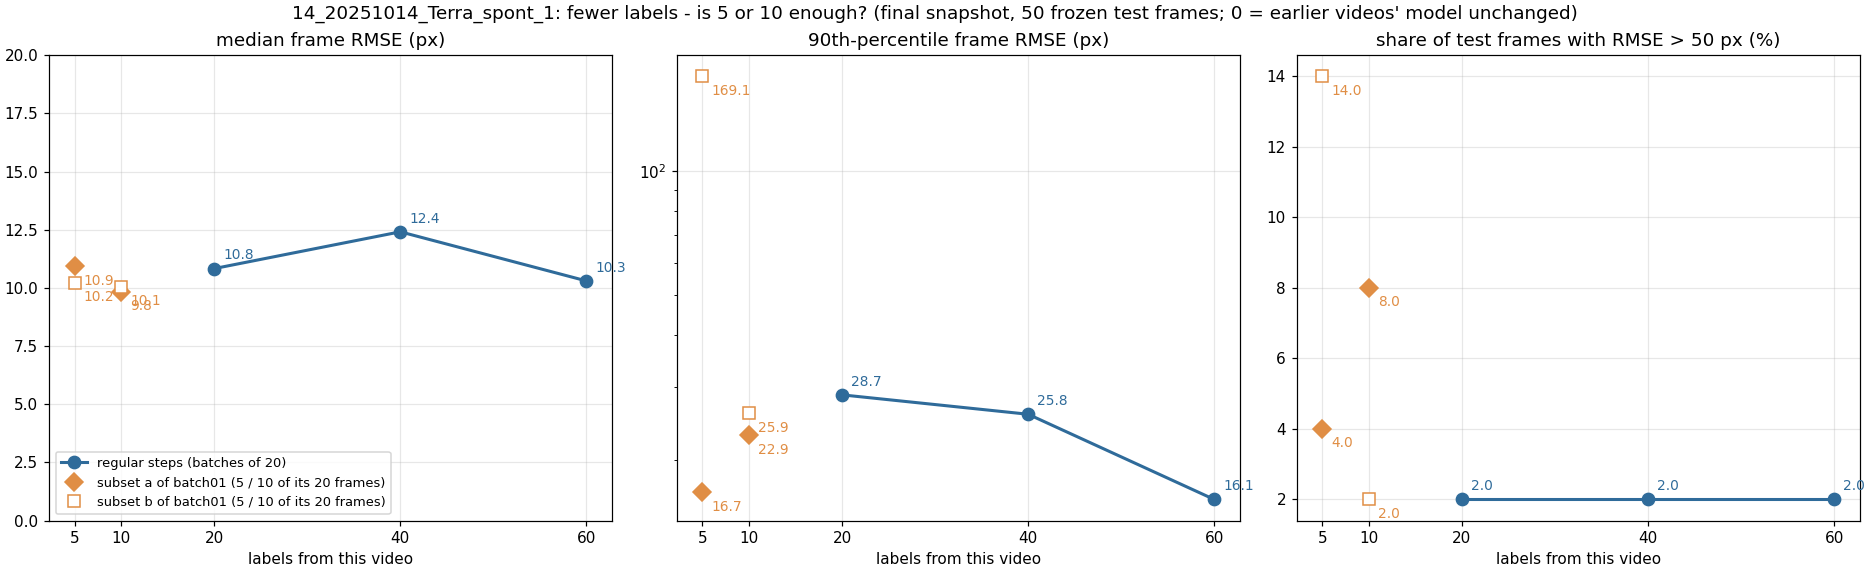

Source data for this figure (header and first rows):
label, run, training_frames_this_video, median_frame_rmse_px, p90_frame_rmse_px, frac_frames_rmse_gt_50px, frac_points_conf_ge_0.6
x005_step01_final_sub05a, sub05a, 5, 10.93, 16.72, 0.04, 0.786
x005_step01_final_sub05b, sub05b, 5, 10.22, 169.1, 0.14, 0.802
x010_step01_final_sub10a, sub10a, 10, 9.82, 22.93, 0.08, 0.744
x010_step01_final_sub10b, sub10b, 10, 10.06, 25.91, 0.02, 0.854
x020_step01_final, regular step, 20, 10.83, 28.74, 0.02, 0.882
x040_step02_final, regular step, 40, 12.41, 25.8, 0.02, 0.897
x060_step03_final, regular step, 60, 10.3, 16.06, 0.02, 0.94
